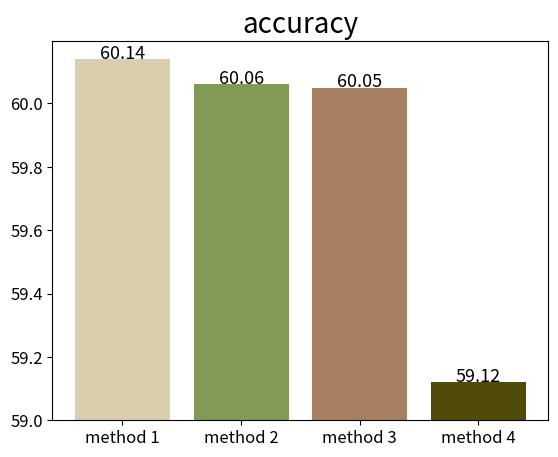

Reproduce this figure in Python.
import matplotlib.pyplot as plt

categories = ["method 1", "method 2", "method 3", "method 4"]
values = [1.14, 1.06, 1.05, 0.12]
start_values = [59, 59, 59, 59]
# 定义不同柱的颜色
colors = ['#DACEAD', '#839956', '#A7805F', '#504B08']
# colors = ['lightblue', 'lightgreen', 'lightcoral', 'pink']
plt.subplots_adjust(top=0.9)
# 使用循环来创建每个柱并为其指定颜色
for i in range(len(categories)):
    plt.bar(categories[i], values[i],bottom=start_values[i], color=colors[i])
for i, value in enumerate(values):
    plt.annotate(str(value+59), (i, value+58.99), ha='center', va='bottom',fontsize=13)

# plt.xlabel('Categories')
# plt.ylabel('Values')
plt.xticks(fontsize=12)
plt.yticks(fontsize=12)
# 添加标题和标签
plt.title('accuracy', fontsize=20)
plt.show()